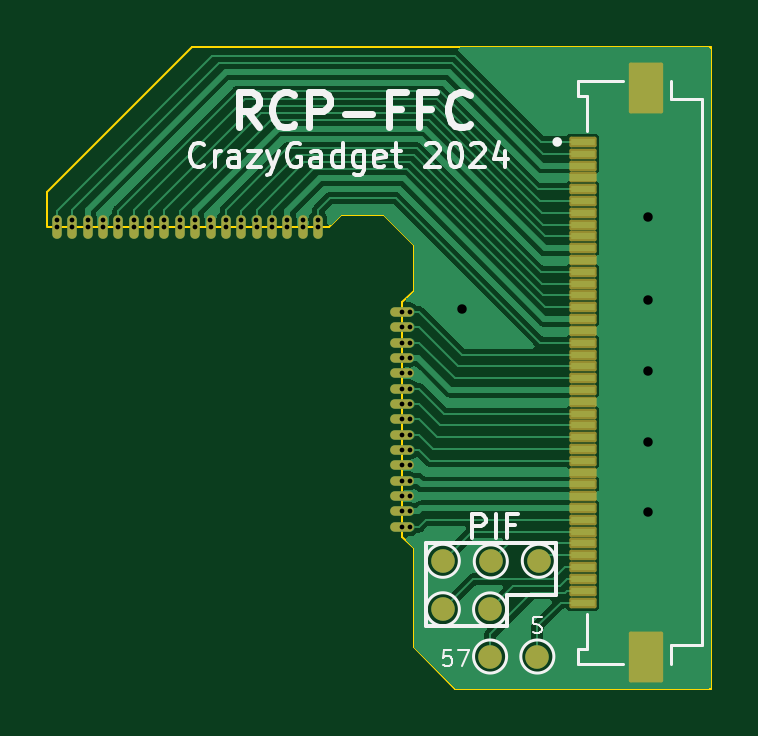
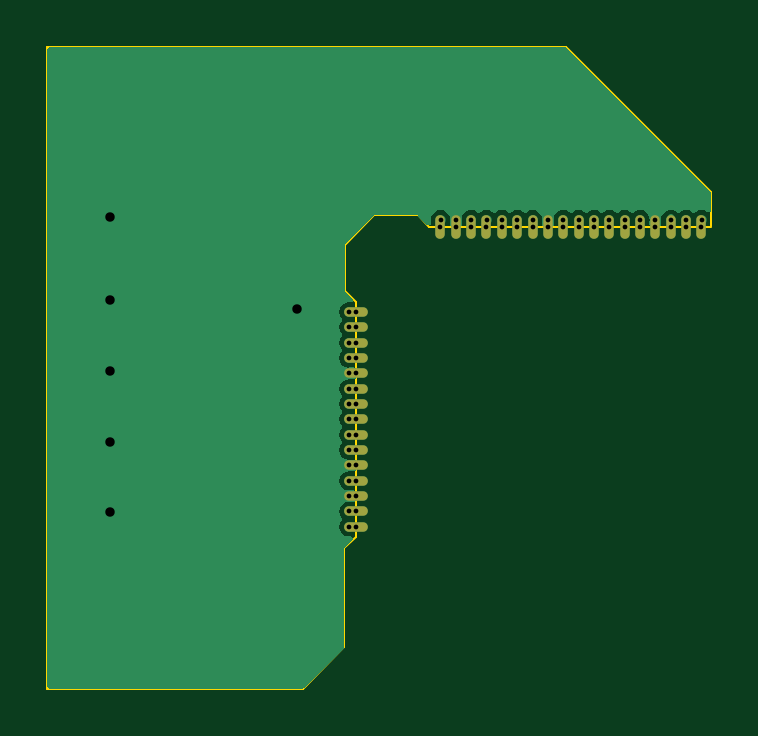
Circuit board: 11 layer files. Board 28.1 x 27.2 mm.
- bottom_copper: RCP-FLEX-B_Cu.gbr (19610 bytes)
- bottom_mask: RCP-FLEX-B_Mask.gbr (2020 bytes)
- paste: RCP-FLEX-B_Paste.gbr (451 bytes)
- bottom_silk: RCP-FLEX-B_Silkscreen.gbr (452 bytes)
- outline: RCP-FLEX-Edge_Cuts.gbr (1231 bytes)
- top_copper: RCP-FLEX-F_Cu.gbr (53454 bytes)
- top_mask: RCP-FLEX-F_Mask.gbr (4219 bytes)
- paste: RCP-FLEX-F_Paste.gbr (1584 bytes)
- top_silk: RCP-FLEX-F_Silkscreen.gbr (15919 bytes)
- drill: RCP-FLEX-NPTH.drl (268 bytes)
- drill: RCP-FLEX-PTH.drl (1525 bytes)

=== bottom_copper: RCP-FLEX-B_Cu.gbr (19610 bytes, source omitted) ===
=== bottom_mask: RCP-FLEX-B_Mask.gbr ===
%TF.GenerationSoftware,KiCad,Pcbnew,7.0.7*%
%TF.CreationDate,2024-03-24T16:11:17-04:00*%
%TF.ProjectId,RCP-FLEX,5243502d-464c-4455-982e-6b696361645f,rev?*%
%TF.SameCoordinates,Original*%
%TF.FileFunction,Soldermask,Bot*%
%TF.FilePolarity,Negative*%
%FSLAX46Y46*%
G04 Gerber Fmt 4.6, Leading zero omitted, Abs format (unit mm)*
G04 Created by KiCad (PCBNEW 7.0.7) date 2024-03-24 16:11:17*
%MOMM*%
%LPD*%
G01*
G04 APERTURE LIST*
%ADD10O,0.400000X1.000000*%
%ADD11O,1.000000X0.400000*%
G04 APERTURE END LIST*
D10*
%TO.C,TP2*%
X160415000Y-63500000D03*
%TD*%
%TO.C,TP9*%
X164965000Y-63500000D03*
%TD*%
D11*
%TO.C,TP31*%
X174390000Y-74910000D03*
%TD*%
D10*
%TO.C,TP5*%
X162365000Y-63500000D03*
%TD*%
D11*
%TO.C,TP24*%
X174390000Y-70360000D03*
%TD*%
D10*
%TO.C,TP1*%
X159765000Y-63500000D03*
%TD*%
%TO.C,TP6*%
X163015000Y-63500000D03*
%TD*%
D11*
%TO.C,TP23*%
X174390000Y-69710000D03*
%TD*%
D10*
%TO.C,TP14*%
X168215000Y-63500000D03*
%TD*%
%TO.C,TP11*%
X166265000Y-63500000D03*
%TD*%
%TO.C,TP18*%
X170815000Y-63500000D03*
%TD*%
%TO.C,TP17*%
X170165000Y-63500000D03*
%TD*%
%TO.C,TP4*%
X161715000Y-63500000D03*
%TD*%
%TO.C,TP10*%
X165615000Y-63500000D03*
%TD*%
D11*
%TO.C,TP29*%
X174390000Y-73610000D03*
%TD*%
%TO.C,TP27*%
X174390000Y-72310000D03*
%TD*%
D10*
%TO.C,TP15*%
X168865000Y-63500000D03*
%TD*%
%TO.C,TP12*%
X166915000Y-63500000D03*
%TD*%
%TO.C,TP7*%
X163665000Y-63500000D03*
%TD*%
%TO.C,TP8*%
X164315000Y-63500000D03*
%TD*%
%TO.C,TP16*%
X169515000Y-63500000D03*
%TD*%
D11*
%TO.C,TP20*%
X174390000Y-67760000D03*
%TD*%
%TO.C,TP25*%
X174390000Y-71010000D03*
%TD*%
%TO.C,TP21*%
X174390000Y-68410000D03*
%TD*%
%TO.C,TP22*%
X174390000Y-69060000D03*
%TD*%
D10*
%TO.C,TP3*%
X161065000Y-63500000D03*
%TD*%
D11*
%TO.C,TP30*%
X174390000Y-74260000D03*
%TD*%
%TO.C,TP19*%
X174390000Y-67110000D03*
%TD*%
%TO.C,TP33*%
X174390000Y-76210000D03*
%TD*%
%TO.C,TP28*%
X174390000Y-72960000D03*
%TD*%
%TO.C,TP26*%
X174390000Y-71660000D03*
%TD*%
%TO.C,TP32*%
X174390000Y-75560000D03*
%TD*%
D10*
%TO.C,TP13*%
X167565000Y-63500000D03*
%TD*%
M02*

=== paste: RCP-FLEX-B_Paste.gbr ===
%TF.GenerationSoftware,KiCad,Pcbnew,7.0.7*%
%TF.CreationDate,2024-03-24T16:11:16-04:00*%
%TF.ProjectId,RCP-FLEX,5243502d-464c-4455-982e-6b696361645f,rev?*%
%TF.SameCoordinates,Original*%
%TF.FileFunction,Paste,Bot*%
%TF.FilePolarity,Positive*%
%FSLAX46Y46*%
G04 Gerber Fmt 4.6, Leading zero omitted, Abs format (unit mm)*
G04 Created by KiCad (PCBNEW 7.0.7) date 2024-03-24 16:11:17*
%MOMM*%
%LPD*%
G01*
G04 APERTURE LIST*
G04 APERTURE END LIST*
M02*

=== bottom_silk: RCP-FLEX-B_Silkscreen.gbr ===
%TF.GenerationSoftware,KiCad,Pcbnew,7.0.7*%
%TF.CreationDate,2024-03-24T16:11:17-04:00*%
%TF.ProjectId,RCP-FLEX,5243502d-464c-4455-982e-6b696361645f,rev?*%
%TF.SameCoordinates,Original*%
%TF.FileFunction,Legend,Bot*%
%TF.FilePolarity,Positive*%
%FSLAX46Y46*%
G04 Gerber Fmt 4.6, Leading zero omitted, Abs format (unit mm)*
G04 Created by KiCad (PCBNEW 7.0.7) date 2024-03-24 16:11:17*
%MOMM*%
%LPD*%
G01*
G04 APERTURE LIST*
G04 APERTURE END LIST*
M02*

=== outline: RCP-FLEX-Edge_Cuts.gbr ===
%TF.GenerationSoftware,KiCad,Pcbnew,7.0.7*%
%TF.CreationDate,2024-03-24T16:11:17-04:00*%
%TF.ProjectId,RCP-FLEX,5243502d-464c-4455-982e-6b696361645f,rev?*%
%TF.SameCoordinates,Original*%
%TF.FileFunction,Profile,NP*%
%FSLAX46Y46*%
G04 Gerber Fmt 4.6, Leading zero omitted, Abs format (unit mm)*
G04 Created by KiCad (PCBNEW 7.0.7) date 2024-03-24 16:11:17*
%MOMM*%
%LPD*%
G01*
G04 APERTURE LIST*
%TA.AperFunction,Profile*%
%ADD10C,0.100000*%
%TD*%
G04 APERTURE END LIST*
D10*
X165500000Y-55900000D02*
X187452000Y-55900000D01*
X174390000Y-76620000D02*
X174388600Y-66710000D01*
X187452000Y-83058000D02*
X176631600Y-83058000D01*
X173609000Y-63017400D02*
X171780200Y-63017400D01*
X174860000Y-64270000D02*
X173609000Y-63017400D01*
X159350000Y-62046100D02*
X165500000Y-55900000D01*
X171297600Y-63500000D02*
X159350000Y-63500000D01*
X159350000Y-63493900D02*
X159350000Y-62046100D01*
X174860000Y-66240000D02*
X174860000Y-64270000D01*
X174388600Y-66710000D02*
X174860000Y-66240000D01*
X174879000Y-81305400D02*
X174880000Y-77110000D01*
X174390000Y-76620000D02*
X174880000Y-77110000D01*
X176631600Y-83058000D02*
X174879000Y-81305400D01*
X171780200Y-63017400D02*
X171297600Y-63500000D01*
X187452000Y-55900000D02*
X187452000Y-83058000D01*
M02*

=== top_copper: RCP-FLEX-F_Cu.gbr (53454 bytes, source omitted) ===
=== top_mask: RCP-FLEX-F_Mask.gbr ===
%TF.GenerationSoftware,KiCad,Pcbnew,7.0.7*%
%TF.CreationDate,2024-03-24T16:11:17-04:00*%
%TF.ProjectId,RCP-FLEX,5243502d-464c-4455-982e-6b696361645f,rev?*%
%TF.SameCoordinates,Original*%
%TF.FileFunction,Soldermask,Top*%
%TF.FilePolarity,Negative*%
%FSLAX46Y46*%
G04 Gerber Fmt 4.6, Leading zero omitted, Abs format (unit mm)*
G04 Created by KiCad (PCBNEW 7.0.7) date 2024-03-24 16:11:17*
%MOMM*%
%LPD*%
G01*
G04 APERTURE LIST*
G04 Aperture macros list*
%AMRoundRect*
0 Rectangle with rounded corners*
0 $1 Rounding radius*
0 $2 $3 $4 $5 $6 $7 $8 $9 X,Y pos of 4 corners*
0 Add a 4 corners polygon primitive as box body*
4,1,4,$2,$3,$4,$5,$6,$7,$8,$9,$2,$3,0*
0 Add four circle primitives for the rounded corners*
1,1,$1+$1,$2,$3*
1,1,$1+$1,$4,$5*
1,1,$1+$1,$6,$7*
1,1,$1+$1,$8,$9*
0 Add four rect primitives between the rounded corners*
20,1,$1+$1,$2,$3,$4,$5,0*
20,1,$1+$1,$4,$5,$6,$7,0*
20,1,$1+$1,$6,$7,$8,$9,0*
20,1,$1+$1,$8,$9,$2,$3,0*%
G04 Aperture macros list end*
%ADD10O,0.400000X1.000000*%
%ADD11C,1.000000*%
%ADD12O,1.000000X0.400000*%
%ADD13RoundRect,0.076200X0.500000X-0.150000X0.500000X0.150000X-0.500000X0.150000X-0.500000X-0.150000X0*%
%ADD14RoundRect,0.076200X0.650000X-1.000000X0.650000X1.000000X-0.650000X1.000000X-0.650000X-1.000000X0*%
G04 APERTURE END LIST*
D10*
%TO.C,TP2*%
X160415000Y-63500000D03*
%TD*%
D11*
%TO.C,TP38*%
X178100000Y-79705200D03*
%TD*%
D10*
%TO.C,TP9*%
X164965000Y-63500000D03*
%TD*%
D12*
%TO.C,TP31*%
X174390000Y-74910000D03*
%TD*%
D10*
%TO.C,TP5*%
X162365000Y-63500000D03*
%TD*%
D12*
%TO.C,TP24*%
X174390000Y-70360000D03*
%TD*%
D10*
%TO.C,TP1*%
X159765000Y-63500000D03*
%TD*%
%TO.C,TP6*%
X163015000Y-63500000D03*
%TD*%
D12*
%TO.C,TP23*%
X174390000Y-69710000D03*
%TD*%
D10*
%TO.C,TP14*%
X168215000Y-63500000D03*
%TD*%
%TO.C,TP11*%
X166265000Y-63500000D03*
%TD*%
%TO.C,TP18*%
X170815000Y-63500000D03*
%TD*%
D11*
%TO.C,TP37*%
X176100000Y-79700000D03*
%TD*%
D10*
%TO.C,TP17*%
X170165000Y-63500000D03*
%TD*%
%TO.C,TP4*%
X161715000Y-63500000D03*
%TD*%
%TO.C,TP10*%
X165615000Y-63500000D03*
%TD*%
D11*
%TO.C,TP34*%
X176098200Y-77647800D03*
%TD*%
%TO.C,TP35*%
X178130200Y-77673200D03*
%TD*%
%TO.C,TP40*%
X180100000Y-81700000D03*
%TD*%
D13*
%TO.C,J1*%
X182016400Y-59915400D03*
X182016400Y-60415400D03*
X182016400Y-60915400D03*
X182016400Y-61415400D03*
X182016400Y-61915400D03*
X182016400Y-62415400D03*
X182016400Y-62915400D03*
X182016400Y-63415400D03*
X182016400Y-63915400D03*
X182016400Y-64415400D03*
X182016400Y-64915400D03*
X182016400Y-65415400D03*
X182016400Y-65915400D03*
X182016400Y-66415400D03*
X182016400Y-66915400D03*
X182016400Y-67415400D03*
X182016400Y-67915400D03*
X182016400Y-68415400D03*
X182016400Y-68915400D03*
X182016400Y-69415400D03*
X182016400Y-69915400D03*
X182016400Y-70415400D03*
X182016400Y-70915400D03*
X182016400Y-71415400D03*
X182016400Y-71915400D03*
X182016400Y-72415400D03*
X182016400Y-72915400D03*
X182016400Y-73415400D03*
X182016400Y-73915400D03*
X182016400Y-74415400D03*
X182016400Y-74915400D03*
X182016400Y-75415400D03*
X182016400Y-75915400D03*
X182016400Y-76415400D03*
X182016400Y-76915400D03*
X182016400Y-77415400D03*
X182016400Y-77915400D03*
X182016400Y-78415400D03*
X182016400Y-78915400D03*
X182016400Y-79415400D03*
D14*
X184716400Y-81715400D03*
X184716400Y-57615400D03*
%TD*%
D12*
%TO.C,TP29*%
X174390000Y-73610000D03*
%TD*%
%TO.C,TP27*%
X174390000Y-72310000D03*
%TD*%
D10*
%TO.C,TP15*%
X168865000Y-63500000D03*
%TD*%
%TO.C,TP12*%
X166915000Y-63500000D03*
%TD*%
%TO.C,TP7*%
X163665000Y-63500000D03*
%TD*%
%TO.C,TP8*%
X164315000Y-63500000D03*
%TD*%
%TO.C,TP16*%
X169515000Y-63500000D03*
%TD*%
D12*
%TO.C,TP20*%
X174390000Y-67760000D03*
%TD*%
%TO.C,TP25*%
X174390000Y-71010000D03*
%TD*%
%TO.C,TP21*%
X174390000Y-68410000D03*
%TD*%
%TO.C,TP22*%
X174390000Y-69060000D03*
%TD*%
D11*
%TO.C,TP39*%
X178100000Y-81700000D03*
%TD*%
D10*
%TO.C,TP3*%
X161065000Y-63500000D03*
%TD*%
D12*
%TO.C,TP30*%
X174390000Y-74260000D03*
%TD*%
%TO.C,TP19*%
X174390000Y-67110000D03*
%TD*%
%TO.C,TP33*%
X174390000Y-76210000D03*
%TD*%
D11*
%TO.C,TP36*%
X180162200Y-77647800D03*
%TD*%
D12*
%TO.C,TP28*%
X174390000Y-72960000D03*
%TD*%
%TO.C,TP26*%
X174390000Y-71660000D03*
%TD*%
%TO.C,TP32*%
X174390000Y-75560000D03*
%TD*%
D10*
%TO.C,TP13*%
X167565000Y-63500000D03*
%TD*%
M02*

=== paste: RCP-FLEX-F_Paste.gbr ===
%TF.GenerationSoftware,KiCad,Pcbnew,7.0.7*%
%TF.CreationDate,2024-03-24T16:11:16-04:00*%
%TF.ProjectId,RCP-FLEX,5243502d-464c-4455-982e-6b696361645f,rev?*%
%TF.SameCoordinates,Original*%
%TF.FileFunction,Paste,Top*%
%TF.FilePolarity,Positive*%
%FSLAX46Y46*%
G04 Gerber Fmt 4.6, Leading zero omitted, Abs format (unit mm)*
G04 Created by KiCad (PCBNEW 7.0.7) date 2024-03-24 16:11:16*
%MOMM*%
%LPD*%
G01*
G04 APERTURE LIST*
%ADD10R,1.000000X0.300000*%
%ADD11R,1.300000X2.000000*%
G04 APERTURE END LIST*
D10*
%TO.C,J1*%
X182016400Y-59915400D03*
X182016400Y-60415400D03*
X182016400Y-60915400D03*
X182016400Y-61415400D03*
X182016400Y-61915400D03*
X182016400Y-62415400D03*
X182016400Y-62915400D03*
X182016400Y-63415400D03*
X182016400Y-63915400D03*
X182016400Y-64415400D03*
X182016400Y-64915400D03*
X182016400Y-65415400D03*
X182016400Y-65915400D03*
X182016400Y-66415400D03*
X182016400Y-66915400D03*
X182016400Y-67415400D03*
X182016400Y-67915400D03*
X182016400Y-68415400D03*
X182016400Y-68915400D03*
X182016400Y-69415400D03*
X182016400Y-69915400D03*
X182016400Y-70415400D03*
X182016400Y-70915400D03*
X182016400Y-71415400D03*
X182016400Y-71915400D03*
X182016400Y-72415400D03*
X182016400Y-72915400D03*
X182016400Y-73415400D03*
X182016400Y-73915400D03*
X182016400Y-74415400D03*
X182016400Y-74915400D03*
X182016400Y-75415400D03*
X182016400Y-75915400D03*
X182016400Y-76415400D03*
X182016400Y-76915400D03*
X182016400Y-77415400D03*
X182016400Y-77915400D03*
X182016400Y-78415400D03*
X182016400Y-78915400D03*
X182016400Y-79415400D03*
D11*
X184716400Y-81715400D03*
X184716400Y-57615400D03*
%TD*%
M02*

=== top_silk: RCP-FLEX-F_Silkscreen.gbr (15919 bytes, source omitted) ===
=== drill: RCP-FLEX-NPTH.drl ===
M48
; DRILL file {KiCad 7.0.7} date Sun Mar 24 16:11:19 2024
; FORMAT={-:-/ absolute / inch / decimal}
; #@! TF.CreationDate,2024-03-24T16:11:19-04:00
; #@! TF.GenerationSoftware,Kicad,Pcbnew,7.0.7
; #@! TF.FileFunction,NonPlated,1,2,NPTH
FMAT,2
INCH
%
G90
G05
T0
M30

=== drill: RCP-FLEX-PTH.drl ===
M48
; DRILL file {KiCad 7.0.7} date Sun Mar 24 16:11:19 2024
; FORMAT={-:-/ absolute / inch / decimal}
; #@! TF.CreationDate,2024-03-24T16:11:19-04:00
; #@! TF.GenerationSoftware,Kicad,Pcbnew,7.0.7
; #@! TF.FileFunction,Plated,1,2,PTH
FMAT,2
INCH
; #@! TA.AperFunction,Plated,PTH,ViaDrill
T1C0.0079
; #@! TA.AperFunction,Plated,PTH,ComponentDrill
T2C0.0079
; #@! TA.AperFunction,Plated,PTH,ViaDrill
T3C0.0157
%
G90
G05
T1
X6.2898Y-2.4882
X6.3154Y-2.4882
X6.3413Y-2.4882
X6.3669Y-2.4882
X6.3921Y-2.4882
X6.4177Y-2.4882
X6.4433Y-2.4882
X6.4689Y-2.4882
X6.4945Y-2.4882
X6.5205Y-2.4882
X6.5457Y-2.4882
X6.5713Y-2.4882
X6.5969Y-2.4882
X6.6224Y-2.4882
X6.648Y-2.4882
X6.6736Y-2.4882
X6.6992Y-2.4882
X6.7248Y-2.4882
X6.8776Y-2.6421
X6.8776Y-2.6677
X6.8776Y-2.6933
X6.8776Y-2.7189
X6.8776Y-2.7445
X6.8776Y-2.7701
X6.8776Y-2.7957
X6.8776Y-2.8213
X6.8776Y-2.8469
X6.8776Y-2.8724
X6.8776Y-2.898
X6.8776Y-2.9236
X6.8776Y-2.9492
X6.8776Y-2.9748
X6.8776Y-3.0004
T2
X6.29Y-2.5
X6.3156Y-2.5
X6.3411Y-2.5
X6.3667Y-2.5
X6.3923Y-2.5
X6.4179Y-2.5
X6.4435Y-2.5
X6.4691Y-2.5
X6.4947Y-2.5
X6.5203Y-2.5
X6.5459Y-2.5
X6.5715Y-2.5
X6.597Y-2.5
X6.6226Y-2.5
X6.6482Y-2.5
X6.6738Y-2.5
X6.6994Y-2.5
X6.725Y-2.5
X6.8657Y-2.6421
X6.8657Y-2.6677
X6.8657Y-2.6933
X6.8657Y-2.7189
X6.8657Y-2.7445
X6.8657Y-2.7701
X6.8657Y-2.7957
X6.8657Y-2.8213
X6.8657Y-2.8469
X6.8657Y-2.8724
X6.8657Y-2.898
X6.8657Y-2.9236
X6.8657Y-2.9492
X6.8657Y-2.9748
X6.8657Y-3.0004
T3
X6.9646Y-2.6378
X7.2756Y-2.4843
X7.2756Y-2.622
X7.2756Y-2.7402
X7.2756Y-2.8583
X7.2756Y-2.9764
T0
M30

